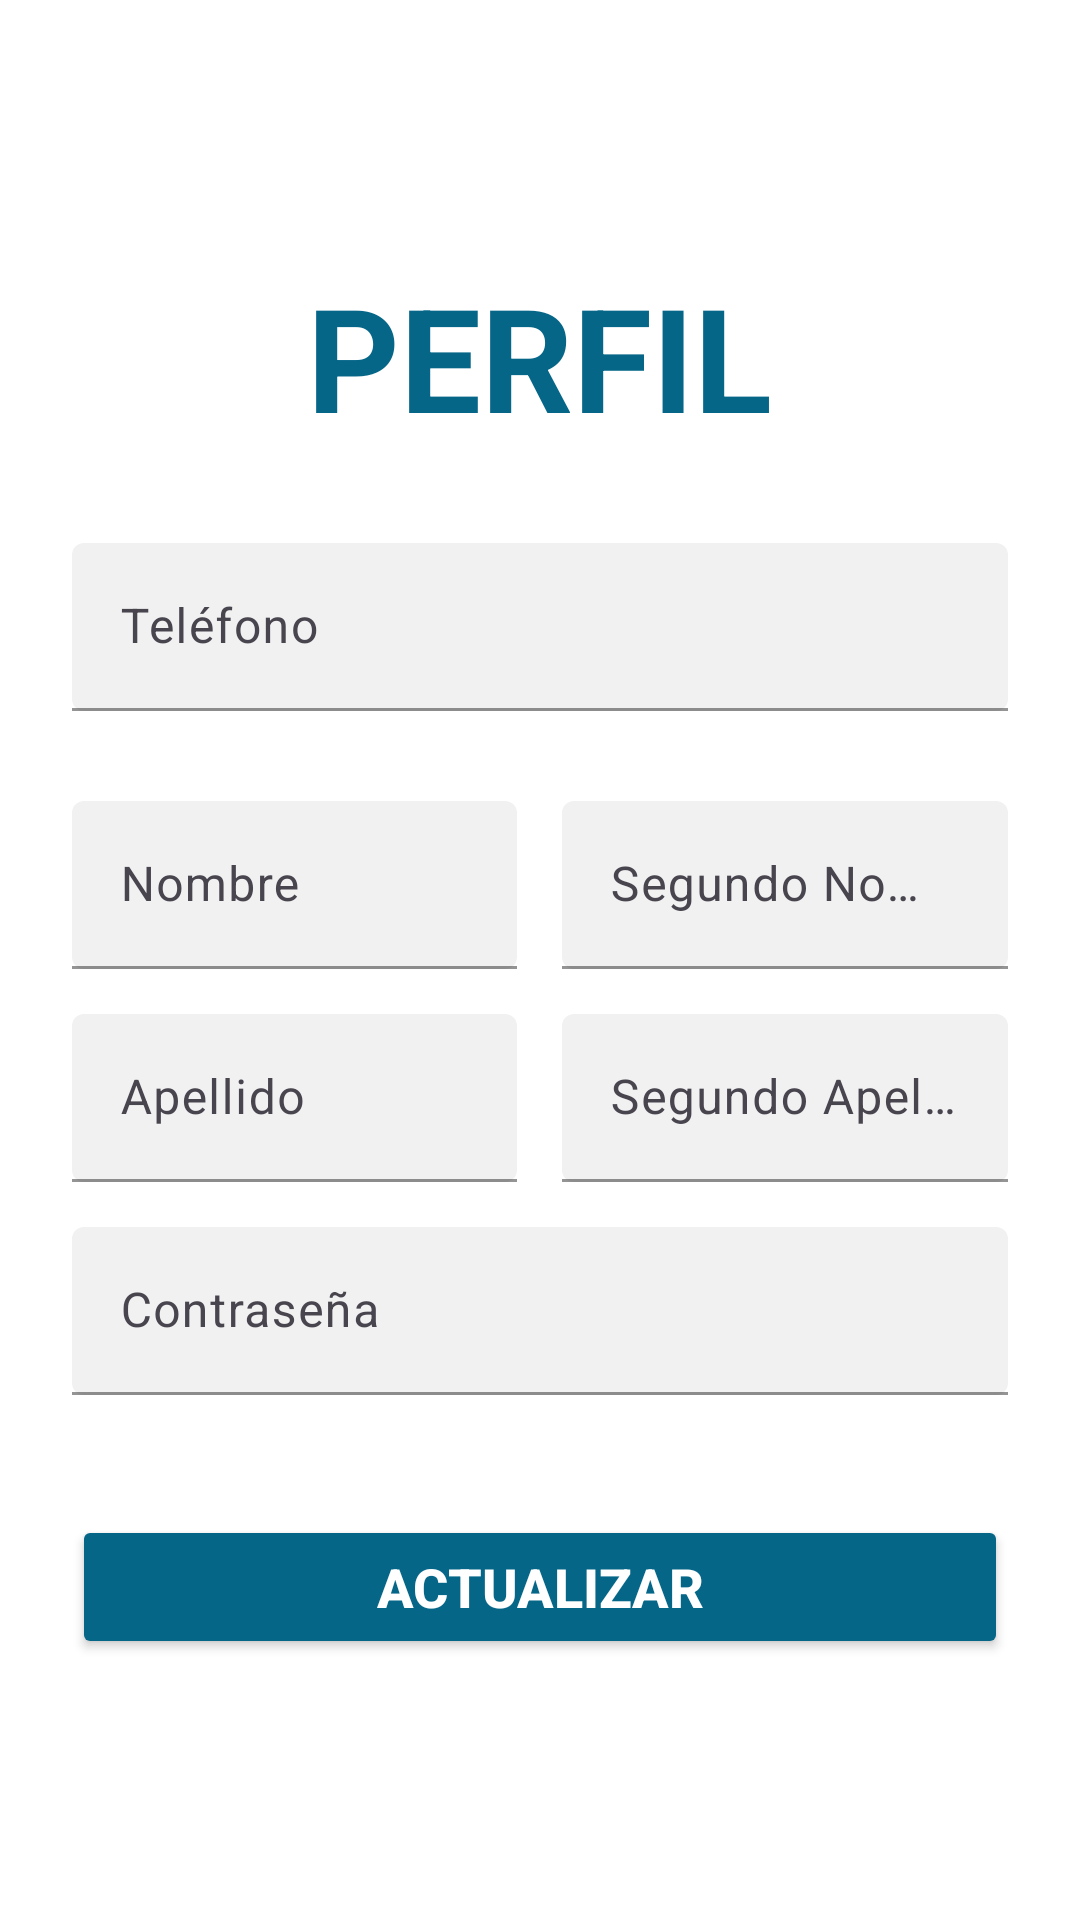

Android layout source for this screen:
<!-- AndroidManifest.xml: application theme Theme.Studentstayo -->
<!-- res/layout/activity_pantalla_perfil_usuario.xml -->
<?xml version="1.0" encoding="utf-8"?>
<LinearLayout xmlns:android="http://schemas.android.com/apk/res/android"
    xmlns:app="http://schemas.android.com/apk/res-auto"
    xmlns:tools="http://schemas.android.com/tools"
    android:layout_width="match_parent"
    android:layout_height="match_parent"
    android:gravity="center"
    android:orientation="vertical"
    android:background="@android:color/white"
    android:padding="24dp"
    tools:context=".PantallaPerfilUsuario">

    
    <TextView
        android:id="@+id/textView4"
        android:layout_width="wrap_content"
        android:layout_height="wrap_content"
        android:text="PERFIL"
        android:textAlignment="center"
        android:textSize="48sp"
        android:textStyle="bold"
        android:textColor="#056688" />

    <Space
        android:layout_width="match_parent"
        android:layout_height="30dp" />

    
    <com.google.android.material.textfield.TextInputLayout
        android:layout_width="match_parent"
        android:layout_height="wrap_content"
        android:layout_marginBottom="15dp"
        app:boxBackgroundMode="filled"
        app:boxBackgroundColor="#F1F1F1"
        app:boxStrokeColor="#056688"
        app:hintAnimationEnabled="true">

        <com.google.android.material.textfield.TextInputEditText
            android:id="@+id/txtTelefono"
            android:layout_width="match_parent"
            android:layout_height="56dp"
            android:hint="Teléfono"
            android:textColor="#333333"
            android:textColorHint="#888888"
            android:padding="12dp"
            android:inputType="phone" />
    </com.google.android.material.textfield.TextInputLayout>

    <Space
        android:layout_width="match_parent"
        android:layout_height="15dp" />

    
    <LinearLayout
        android:layout_width="match_parent"
        android:layout_height="wrap_content"
        android:gravity="center"
        android:orientation="horizontal"
        android:layout_marginBottom="15dp">

        <com.google.android.material.textfield.TextInputLayout
            android:layout_width="0dp"
            android:layout_height="wrap_content"
            android:layout_weight="1"
            app:boxBackgroundMode="filled"
            app:boxBackgroundColor="#F1F1F1"
            app:boxStrokeColor="#056688"
            app:hintAnimationEnabled="true">

            <com.google.android.material.textfield.TextInputEditText
                android:id="@+id/txtNombre"
                android:layout_width="match_parent"
                android:layout_height="56dp"
                android:hint="Nombre"
                android:textColor="#333333"
                android:textColorHint="#888888"
                android:padding="12dp" />
        </com.google.android.material.textfield.TextInputLayout>

        <Space android:layout_width="15dp"  android:layout_height="2dp"/>

        <com.google.android.material.textfield.TextInputLayout
            android:layout_width="0dp"
            android:layout_height="wrap_content"
            android:layout_weight="1"
            app:boxBackgroundMode="filled"
            app:boxBackgroundColor="#F1F1F1"
            app:boxStrokeColor="#056688"
            app:hintAnimationEnabled="true">

            <com.google.android.material.textfield.TextInputEditText
                android:id="@+id/txtNombre2"
                android:layout_width="match_parent"
                android:layout_height="56dp"
                android:hint="Segundo Nombre"
                android:textColor="#333333"
                android:textColorHint="#888888"
                android:padding="12dp" />
        </com.google.android.material.textfield.TextInputLayout>
    </LinearLayout>

    
    <LinearLayout
        android:layout_width="match_parent"
        android:layout_height="wrap_content"
        android:gravity="center"
        android:orientation="horizontal"
        android:layout_marginBottom="15dp">

        <com.google.android.material.textfield.TextInputLayout
            android:layout_width="0dp"
            android:layout_height="wrap_content"
            android:layout_weight="1"
            app:boxBackgroundMode="filled"
            app:boxBackgroundColor="#F1F1F1"
            app:boxStrokeColor="#056688"
            app:hintAnimationEnabled="true">

            <com.google.android.material.textfield.TextInputEditText
                android:id="@+id/txtApellido"
                android:layout_width="match_parent"
                android:layout_height="56dp"
                android:hint="Apellido"
                android:textColor="#333333"
                android:textColorHint="#888888"
                android:padding="12dp" />
        </com.google.android.material.textfield.TextInputLayout>

        <Space android:layout_width="15dp"  android:layout_height="2dp"/>

        <com.google.android.material.textfield.TextInputLayout
            android:layout_width="0dp"
            android:layout_height="wrap_content"
            android:layout_weight="1"
            app:boxBackgroundMode="filled"
            app:boxBackgroundColor="#F1F1F1"
            app:boxStrokeColor="#056688"
            app:hintAnimationEnabled="true">

            <com.google.android.material.textfield.TextInputEditText
                android:id="@+id/txtApellido2"
                android:layout_width="match_parent"
                android:layout_height="56dp"
                android:hint="Segundo Apellido"
                android:textColor="#333333"
                android:textColorHint="#888888"
                android:padding="12dp" />
        </com.google.android.material.textfield.TextInputLayout>
    </LinearLayout>

    
    <com.google.android.material.textfield.TextInputLayout
        android:layout_width="match_parent"
        android:layout_height="wrap_content"
        android:layout_marginBottom="20dp"
        app:boxBackgroundMode="filled"
        app:boxBackgroundColor="#F1F1F1"
        app:boxStrokeColor="#056688"
        app:hintAnimationEnabled="true">

        <com.google.android.material.textfield.TextInputEditText
            android:id="@+id/pasword"
            android:layout_width="match_parent"
            android:layout_height="56dp"
            android:hint="Contraseña"
            android:textColor="#333333"
            android:textColorHint="#888888"
            android:padding="12dp"
            android:inputType="textPassword" />
    </com.google.android.material.textfield.TextInputLayout>

    
    <Button
        android:id="@+id/btnEditar"
        android:layout_width="match_parent"
        android:layout_height="wrap_content"
        android:backgroundTint="#056688"
        android:text="Actualizar"
        android:textColor="#FFFFFF"
        android:textSize="18sp"
        android:textStyle="bold"
        android:layout_marginTop="20dp"
        android:cornerRadius="50dp" />

</LinearLayout>
<!-- resources referenced by this layout -->
<resources>
  <style name="Theme.Studentstayo" parent="Base.Theme.Studentstayo" />
  <style name="Base.Theme.Studentstayo" parent="Theme.Material3.DayNight.NoActionBar">
          
          
      </style>
</resources>
